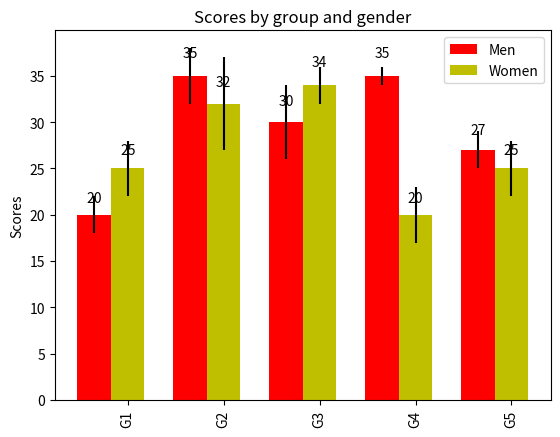

This chart was generated by the following Python code:
#!/usr/bin/env python
# a bar plot with errorbars
import numpy as np
import matplotlib.pyplot as plt

N = 5
menMeans = (20, 35, 30, 35, 27)
menStd =   (2, 3, 4, 1, 2)

ind = np.arange(N)  # the x locations for the groups
width = 0.35       # the width of the bars

fig = plt.figure()
ax = fig.add_subplot(111)
rects1 = ax.bar(ind, menMeans, width, color='r', yerr=menStd)

womenMeans = (25, 32, 34, 20, 25)
womenStd =   (3, 5, 2, 3, 3)
rects2 = ax.bar(ind+width, womenMeans, width, color='y', yerr=womenStd)

# add some
ax.set_ylabel('Scores')
ax.set_title('Scores by group and gender')
plt.xticks(ind+width, ('G1', 'G2', 'G3', 'G4', 'G5'), rotation='vertical' )

ax.legend( (rects1[0], rects2[0]), ('Men', 'Women') )

def autolabel(rects):
    # attach some text labels
    for rect in rects:
        height = rect.get_height()
        ax.text(rect.get_x()+rect.get_width()/2., 1.05*height, '%d'%int(height),
                ha='center', va='bottom')

autolabel(rects1)
autolabel(rects2)
#fig.savefig('barchart_demo')
plt.show()
